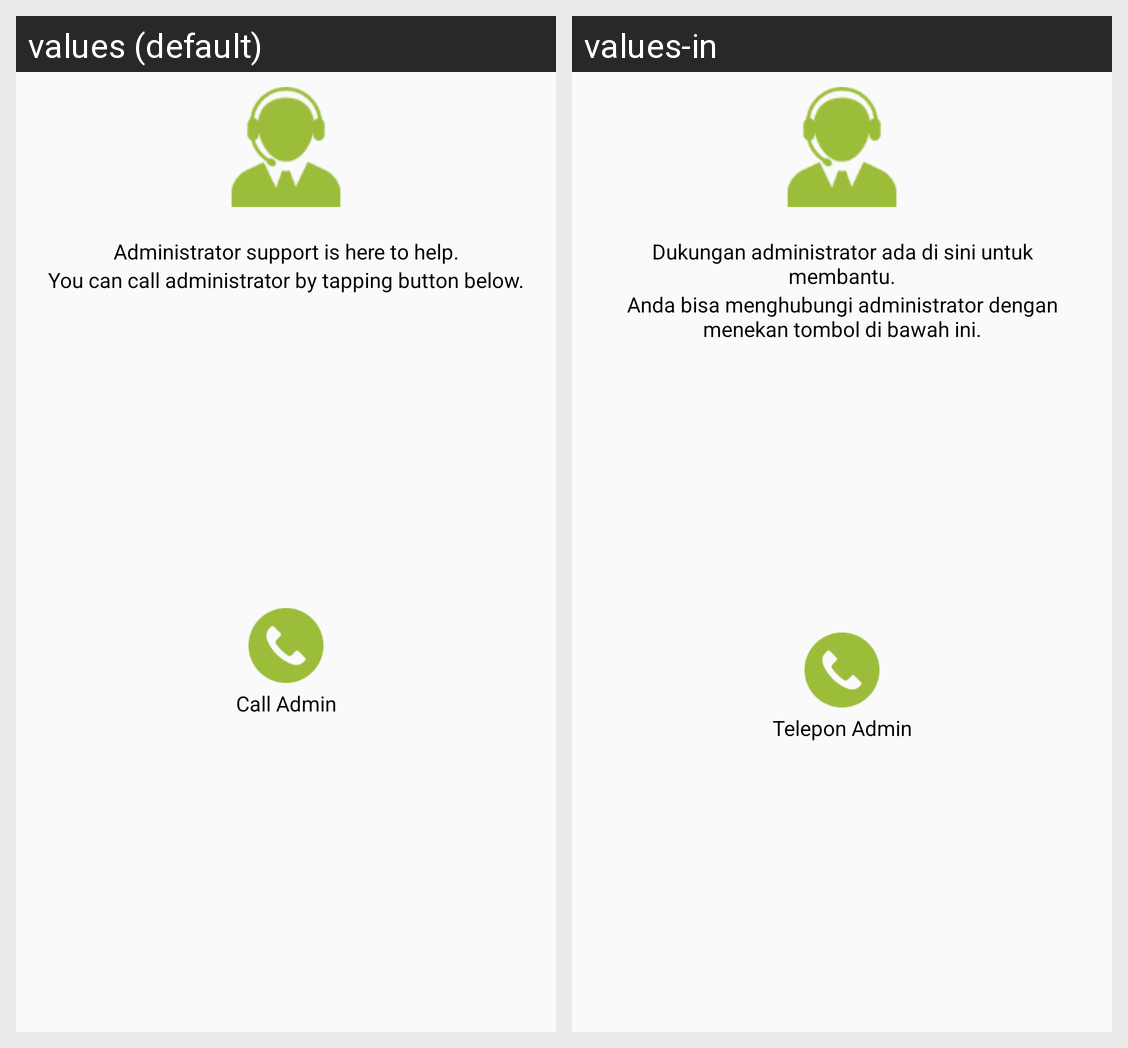

Strings drawn on this Android screen and how each of the app's shown locales translates them:
Android screen res/layout/fragment_help_and_support.xml rendered under 2 locales, left to right: values (default), values-in. Device: Nexus 5 (rendered at 1080×1920; each locale shown at half size, 540×960, under a caption strip naming it); theme AppTheme.
Strings drawn on this screen, with the default value and each locale's value (text and hints the layout hard-codes, and strings that could not be matched under every locale, appear in the picture but are not listed):

hns_l1
  values: Administrator support is here to help.
  values-in: Dukungan administrator ada di sini untuk membantu.

hns_l2
  values: You can call administrator by tapping button below.
  values-in: Anda bisa menghubungi administrator dengan menekan tombol di bawah ini.

hns_call
  values: Call Admin
  values-in: Telepon Admin
